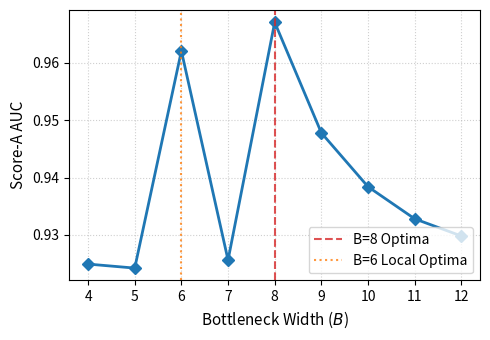

This chart was generated by the following Python code:
import matplotlib.pyplot as plt

B = [4, 5, 6, 7, 8, 9, 10, 11, 12]
AUC = [0.9249, 0.9242, 0.9621, 0.9256, 0.9671, 0.9478, 0.9384, 0.9328, 0.9298]

fig, ax = plt.subplots(figsize=(5, 3.5))
ax.plot(B, AUC, marker='D', linestyle='-', color='#1f77b4', linewidth=2, markersize=6)
ax.axvline(x=8, color='#d62728', linestyle='--', alpha=0.8, linewidth=1.5, label='B=8 Optima')
ax.axvline(x=6, color='#ff7f0e', linestyle=':', alpha=0.8, linewidth=1.5, label='B=6 Local Optima')

ax.set_xlabel('Bottleneck Width ($B$)', fontsize=11)
ax.set_ylabel('Score-A AUC', fontsize=11)
ax.grid(True, linestyle=':', alpha=0.6)
ax.legend(loc='lower right', fontsize=10)

plt.tight_layout()
plt.savefig('ablation_bottleneck.pdf', format='pdf', bbox_inches='tight')
print("Plot saved to ablation_bottleneck.pdf")
